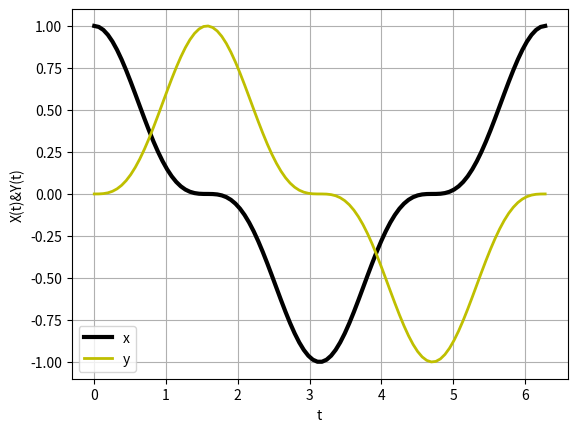

Python code for this plot:
#tarea3B
# [redacted]
import matplotlib.pyplot as plt
import numpy as np
import math
t=np.linspace(0,2*np.pi,100)
x=np.cos(t)*np.cos(t)*np.cos(t)
y=np.sin(t)*np.sin(t)*np.sin(t)
plt.plot(t,x,linewidth=3,color='black',label='t(x)')
plt.plot(t,y,linewidth=2,color='y',label='t(y)')
plt.legend('xy')
plt.title('')
plt.xlabel('t')
plt.ylabel('X(t)&Y(t)')
plt.grid(True)
plt.show()
plt.savefig('3a.png')
